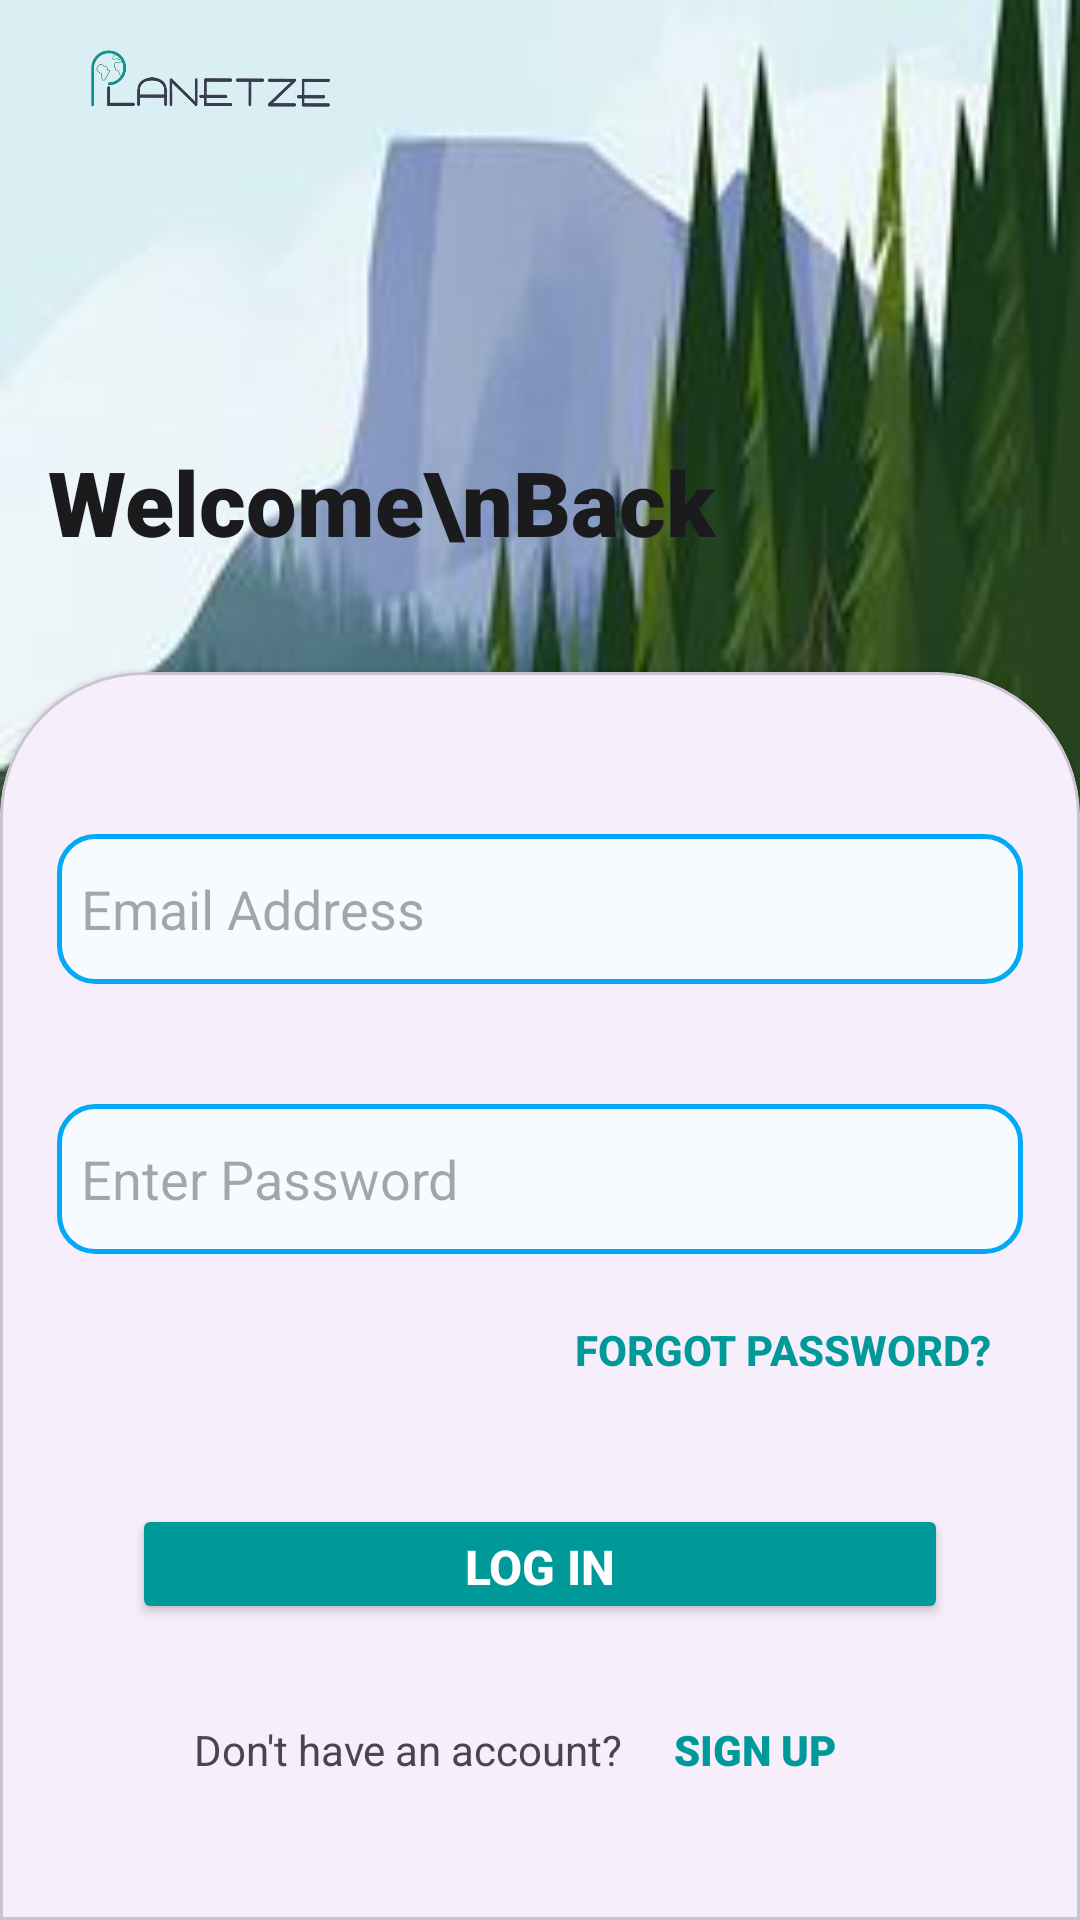

Produce the Android XML layout that renders to this screen, including the resource entries it uses.
<!-- AndroidManifest.xml: application theme Theme.PlanetezeB07 -->
<!-- res/layout/activity_login_page.xml -->
<?xml version="1.0" encoding="utf-8"?>
<androidx.constraintlayout.widget.ConstraintLayout xmlns:android="http://schemas.android.com/apk/res/android"
    xmlns:app="http://schemas.android.com/apk/res-auto"
    xmlns:tools="http://schemas.android.com/tools"
    android:id="@+id/main"
    android:layout_width="match_parent"
    android:layout_height="match_parent"
    android:background="@drawable/backgroundhomescreen"
    tools:context=".userLogin.LoginPageView">

    
    <ImageView
        android:id="@+id/imageView"
        android:layout_width="109dp"
        android:layout_height="23dp"
        android:layout_marginStart="16dp"
        android:layout_marginTop="16dp"
        app:layout_constraintStart_toStartOf="parent"
        app:layout_constraintTop_toTopOf="parent"
        app:srcCompat="@drawable/bruh" />

    <ProgressBar
        android:id="@+id/progressbar_login"
        android:visibility="gone"
        android:layout_width="wrap_content"
        android:layout_height="wrap_content"
        tools:ignore="MissingConstraints" />

    

    

    <androidx.constraintlayout.widget.Guideline
        android:id="@+id/guideline"
        android:layout_width="wrap_content"
        android:layout_height="wrap_content"
        android:orientation="horizontal"
        app:layout_constraintGuide_percent=".35" />

    
    

    
    <TextView
        android:id="@+id/textView"
        android:layout_width="0dp"
        android:layout_height="wrap_content"
        android:layout_marginStart="16dp"
        android:layout_marginTop="108dp"
        android:layout_marginEnd="16dp"
        android:ellipsize="none"
        android:fontFamily="sans-serif-black"
        android:singleLine="true"
        android:text="Welcome\nBack"
        android:textColor="@color/dark_gray"
        android:textSize="30sp"
        app:layout_constraintEnd_toEndOf="parent"
        app:layout_constraintHorizontal_bias="0.0"
        app:layout_constraintStart_toStartOf="parent"
        app:layout_constraintTop_toBottomOf="@+id/imageView" />

    <com.google.android.material.card.MaterialCardView
        style="@style/custom_card_view_style"
        android:layout_width="match_parent"
        android:layout_height="0dp"
        app:layout_constraintBottom_toBottomOf="parent"
        app:layout_constraintEnd_toEndOf="parent"
        app:layout_constraintHorizontal_bias="0.0"
        app:layout_constraintStart_toStartOf="parent"
        app:layout_constraintTop_toTopOf="@+id/guideline"
        app:layout_constraintVertical_bias="0.0">

        
        <androidx.constraintlayout.widget.ConstraintLayout
            android:layout_width="match_parent"
            android:layout_height="463dp">


            
            <EditText
                android:id="@+id/emailaddress_login2"
                android:layout_width="match_parent"
                android:layout_height="50dp"
                android:layout_marginStart="5dp"
                android:layout_marginTop="40dp"
                android:layout_marginEnd="5dp"
                android:background="@drawable/edit_text_background"
                android:drawableLeft="@drawable/baseline_email_24"
                android:drawablePadding="8dp"
                android:drawableTint="@color/teal"
                android:ems="10"
                android:hint="Email Address"
                android:autofillHints="emailAddress"
                android:inputType="textEmailAddress"
                android:padding="8dp"
                app:layout_constraintEnd_toEndOf="parent"
                app:layout_constraintHorizontal_bias="0.0"
                app:layout_constraintStart_toStartOf="parent"
                app:layout_constraintTop_toTopOf="parent" />

            <EditText
                android:id="@+id/emailaddress_forgotpassword"
                android:layout_width="match_parent"
                android:layout_height="50dp"
                android:layout_marginStart="5dp"
                android:layout_marginTop="40dp"
                android:layout_marginEnd="5dp"
                android:background="@drawable/edit_text_background"
                android:drawableLeft="@drawable/baseline_lock_24"
                android:drawablePadding="8dp"
                android:drawableTint="@color/teal"
                android:ems="10"
                android:hint="Enter Password"
                android:inputType="textPassword"
                android:autofillHints="password"
                android:padding="8dp"
                app:layout_constraintEnd_toEndOf="parent"
                app:layout_constraintHorizontal_bias="0.0"
                app:layout_constraintStart_toStartOf="parent"
                app:layout_constraintTop_toBottomOf="@+id/emailaddress_login2" />

            <Button
                android:id="@+id/resetPasswordbutton2"
                android:layout_width="wrap_content"
                android:layout_height="wrap_content"
                android:text="Forgot Password?"
                android:textColor="@color/teal"
                android:background="@android:color/transparent"
                android:padding="0dp"
                android:textStyle="bold"
                android:layout_marginTop="8dp"
                android:layout_marginEnd="16dp"
                app:layout_constraintEnd_toEndOf="parent"
                app:layout_constraintTop_toBottomOf="@+id/emailaddress_forgotpassword" />

            

            

            <Button
                android:id="@+id/resetPasswordButton"
                android:layout_width="0dp"
                android:layout_height="40dp"
                android:layout_marginStart="30dp"
                android:layout_marginEnd="30dp"
                android:backgroundTint="@color/teal"
                android:fontFamily="sans-serif-medium"
                android:text="Log In"
                android:textColor="@android:color/white"
                android:textSize="16sp"
                android:textStyle="bold"
                app:cornerRadius="10dp"
                app:layout_constraintBottom_toBottomOf="parent"
                app:layout_constraintEnd_toEndOf="parent"
                app:layout_constraintHorizontal_bias="0.0"
                app:layout_constraintStart_toStartOf="parent"
                app:layout_constraintTop_toBottomOf="@+id/emailaddress_forgotpassword"
                app:layout_constraintVertical_bias="0.343" />

            <Button
                android:id="@+id/backbutton_login2"
                android:layout_width="wrap_content"
                android:layout_height="48dp"
                android:layout_marginBottom="16dp"
                android:autofillHints="none"
                android:backgroundTint="@color/teal"
                android:fontFamily="sans-serif-black"
                android:text="Back"
                android:textColor="@android:color/white"
                android:textSize="14sp"
                android:textStyle="bold"
                app:layout_constraintBottom_toBottomOf="parent"
                app:layout_constraintStart_toStartOf="parent" />

            <LinearLayout
                android:layout_width="wrap_content"
                android:layout_height="wrap_content"
                android:layout_marginBottom="12dp"
                android:orientation="horizontal"
                app:layout_constraintBottom_toBottomOf="parent"
                app:layout_constraintEnd_toEndOf="parent"
                app:layout_constraintStart_toStartOf="parent"
                app:layout_constraintTop_toBottomOf="@+id/resetPasswordButton"
                app:layout_constraintVertical_bias="0.18">

                <TextView
                    android:id="@+id/textView4"
                    android:layout_width="wrap_content"
                    android:layout_height="wrap_content"
                    android:paddingBottom="4dp"
                    android:text="Don't have an account?" />

                <Button
                    android:id="@+id/signupbutton_login2"
                    android:layout_width="wrap_content"
                    android:layout_height="wrap_content"
                    android:background="@android:color/transparent"
                    android:fontFamily="sans-serif-black"
                    android:padding="0dp"
                    android:paddingBottom="4dp"
                    android:text="Sign Up"
                    android:textColor="@color/teal"
                    android:textStyle="bold" />
            </LinearLayout>

        </androidx.constraintlayout.widget.ConstraintLayout>

    </com.google.android.material.card.MaterialCardView>


</androidx.constraintlayout.widget.ConstraintLayout>
<!-- resources referenced by this layout -->
<resources>
  <color name="dark_gray">#1b1b1e</color>
  <color name="teal">#009999</color>
  <!-- drawable backgroundhomescreen: jpg bitmap (drawable, 12949 bytes) -->
  <!-- drawable bruh: png bitmap (drawable, 37716 bytes) -->
  <!-- drawable edit_text_background (drawable) -->
  <?xml version="1.0" encoding="utf-8"?>
  <shape xmlns:android="http://schemas.android.com/apk/res/android"
      android:shape = "rectangle">
  
      <solid android:color="@color/edit_text_background"/>
      <corners android:radius="12dp"/>
      <stroke android:color="@color/edit_text_border" android:width="1.5dp"/>
  
  </shape>
  <style name="custom_card_view_style" parent="Widget.MaterialComponents.CardView">
          <item name="shapeAppearanceOverlay">@style/custom_card_view</item>
      </style>
  <style name="Theme.PlanetezeB07" parent="Base.Theme.PlanetezeB07" />
  <color name="edit_text_background">#f6fbff</color>
  <color name="edit_text_border">#03A9F4</color>
  <style name="custom_card_view" parent="ShapeAppearance.MaterialComponents.SmallComponent">
          <item name="cornerFamily">rounded</item>
          <item name="cornerSizeTopRight">48dp</item>
          <item name="cornerSizeTopLeft">48dp</item>
          <item name="cornerSizeBottomRight">0dp</item>
          <item name="cornerSizeBottomLeft">0dp</item>
      </style>
  <style name="Base.Theme.PlanetezeB07" parent="Theme.Material3.DayNight.NoActionBar">
          
          
      </style>
</resources>
